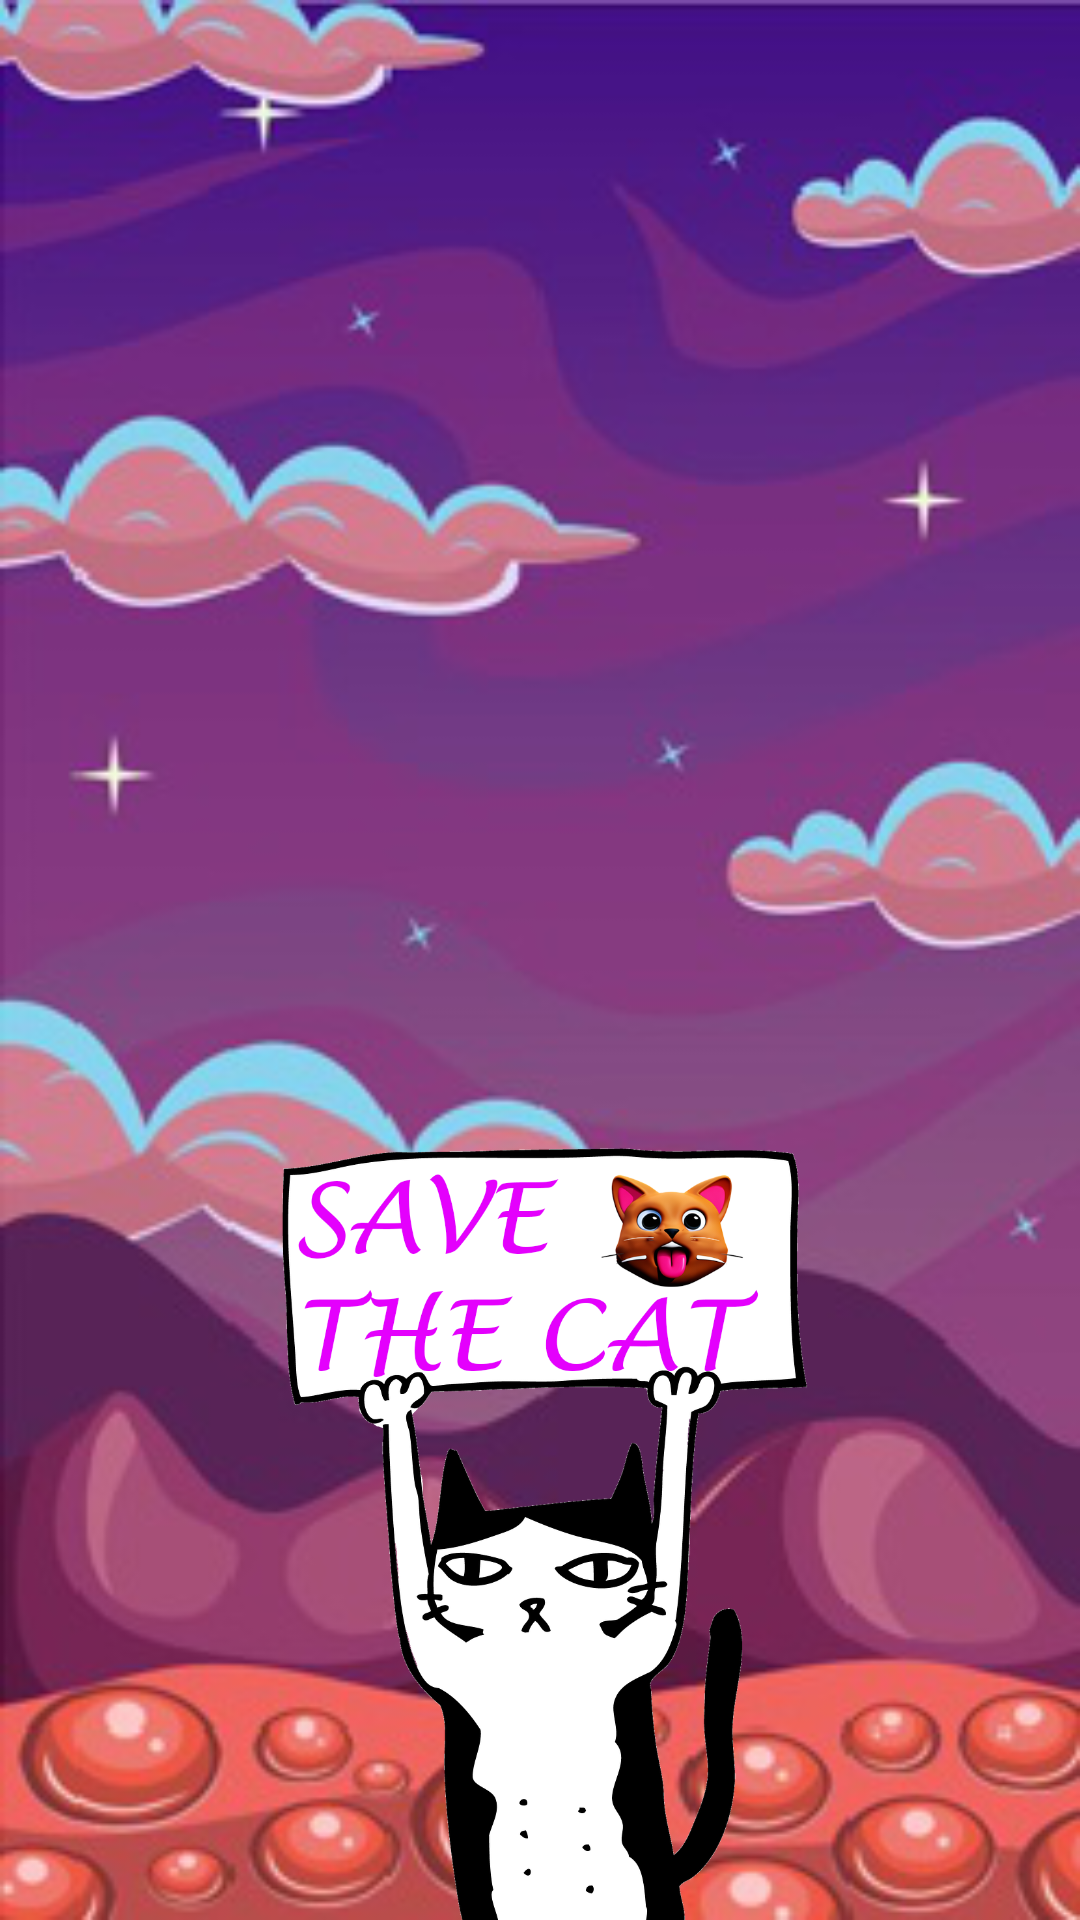

The Android layout XML behind this screen, and the referenced resources:
<!-- AndroidManifest.xml: application theme Theme.AppCompat.Light.NoActionBar.FullScreen -->
<!-- res/layout/activity_main.xml -->
<?xml version="1.0" encoding="utf-8"?>
<LinearLayout xmlns:android="http://schemas.android.com/apk/res/android"
    xmlns:app="http://schemas.android.com/apk/res-auto"
    xmlns:tools="http://schemas.android.com/tools"
    android:layout_width="match_parent"
    android:layout_height="match_parent"
    android:background="@drawable/background"
    android:orientation="vertical"
    tools:context=".ui.MainActivity">
    <View
        android:layout_width="wrap_content"
        android:layout_height="0dp"
        android:layout_weight="1"/>

    <ImageView
        android:id="@+id/start_game"
        android:layout_width="wrap_content"
        android:layout_height="200dp"
        android:layout_margin="32dp"
        android:gravity="center"
        app:srcCompat="@drawable/play_game" />

<View
    android:layout_width="wrap_content"
    android:layout_height="0dp"
    android:layout_weight="1"/>

    <ImageView
        android:layout_gravity="center"
        android:layout_width="wrap_content"
        android:layout_height="0dp"
        android:layout_weight="5"
        app:srcCompat="@drawable/save_the_cat"/>
</LinearLayout>
<!-- resources referenced by this layout -->
<resources>
  <!-- drawable background: png bitmap (drawable, 126259 bytes) -->
  <!-- drawable save_the_cat: png bitmap (drawable, 224710 bytes) -->
  <style name="Theme.AppCompat.Light.NoActionBar.FullScreen" parent="@style/Theme.AppCompat.Light.NoActionBar">
          <item name="android:windowNoTitle">true</item>
          <item name="android:windowActionBar">false</item>
          <item name="android:windowFullscreen">true</item>
          <item name="android:windowContentOverlay">@null</item>
      </style>
</resources>
